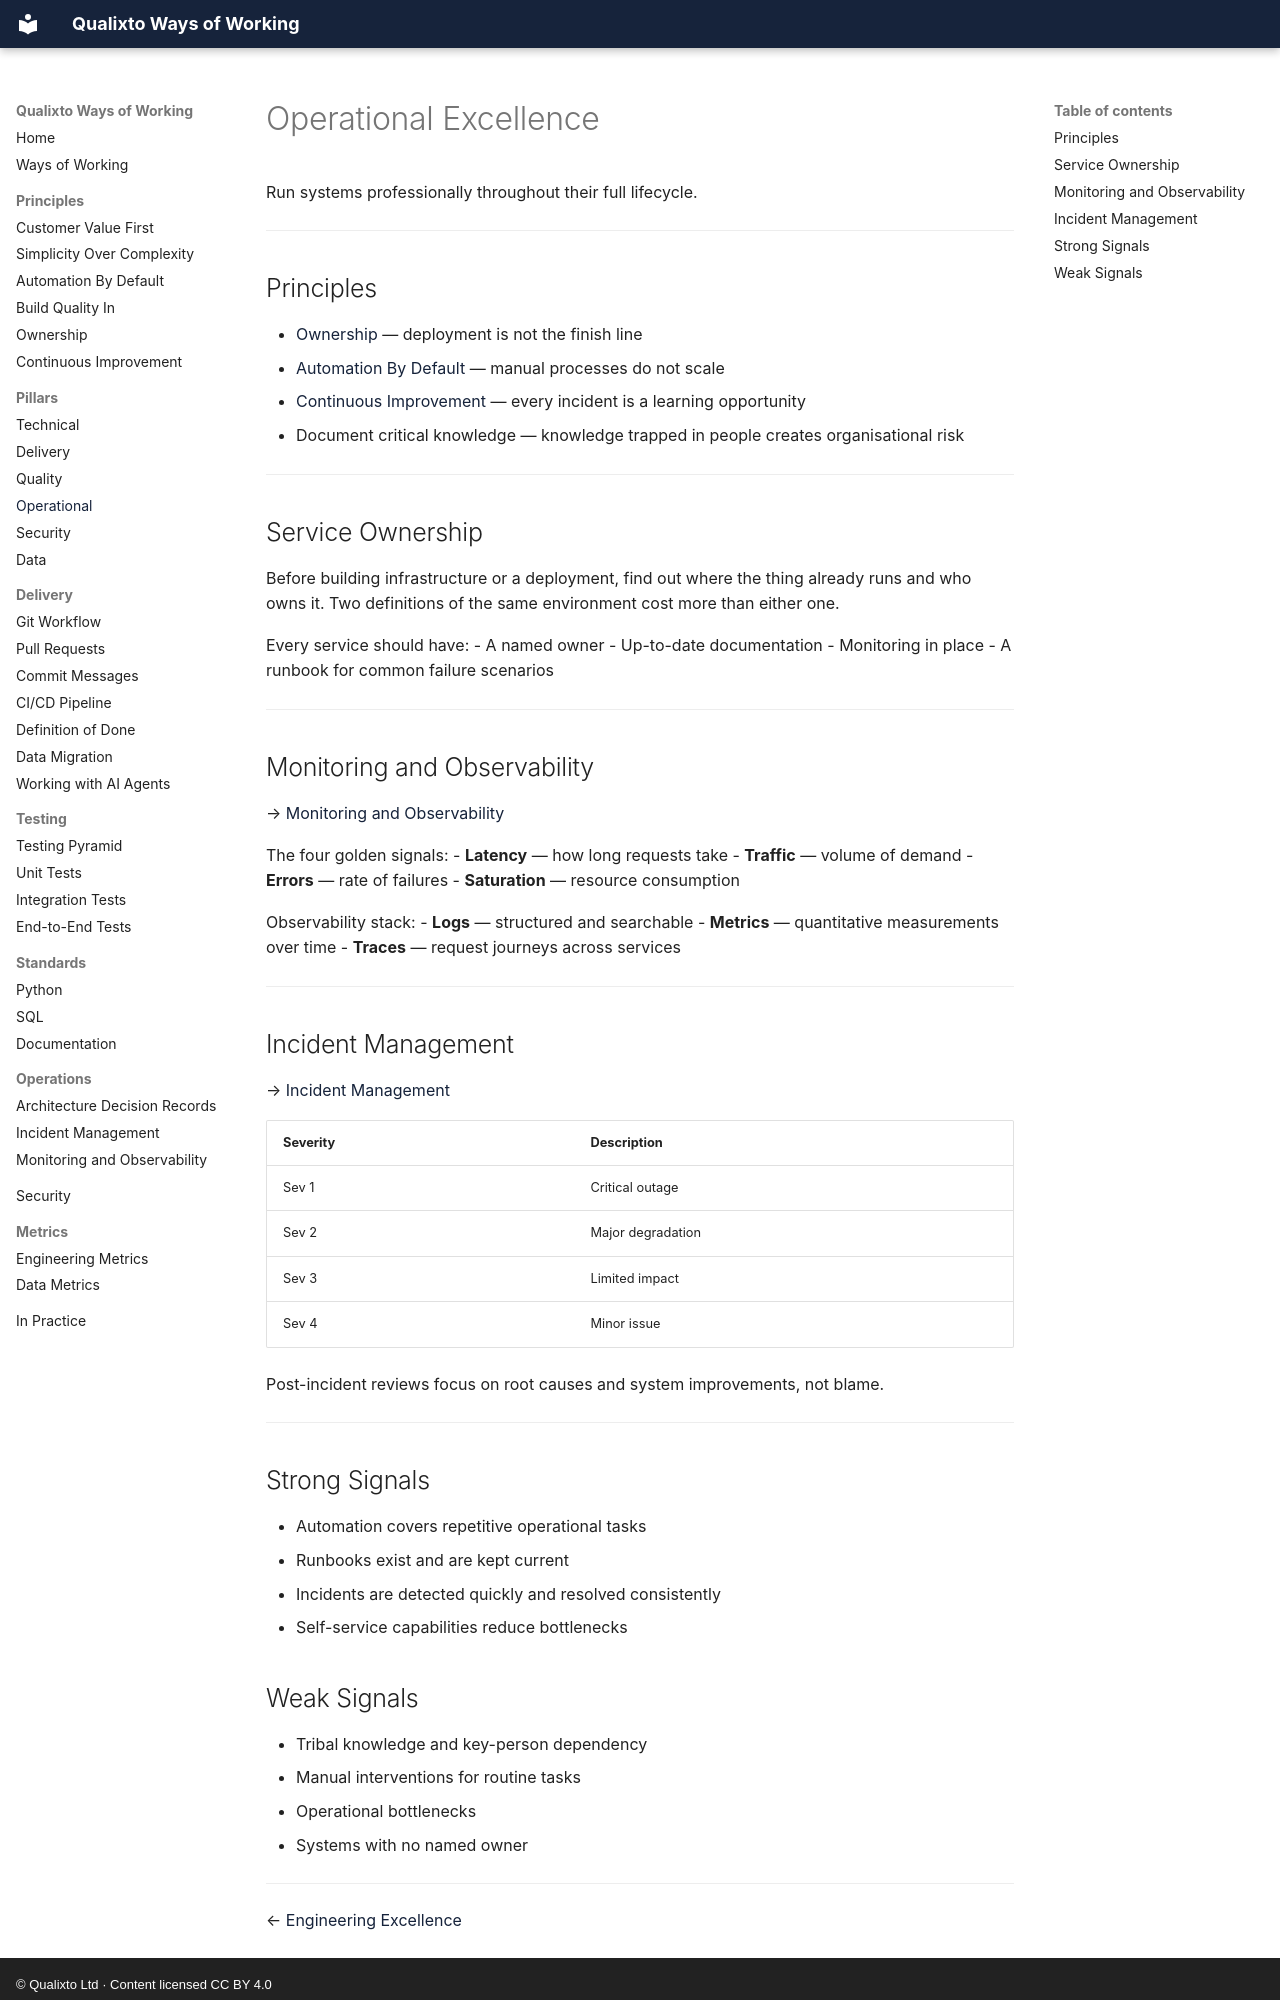

repository: Qualixto/ways-of-working · page: pillars/operational-excellence/index.html · generator: mkdocs · copyright: © Qualixto Ltd · Content licensed CC BY 4.0

<!-- Generated by scripts/sync.py from the source notes. Edit them, not this file. -->

# Operational Excellence

Run systems professionally throughout their full lifecycle.

---

## Principles

- [Ownership](../principles/ownership.md) — deployment is not the finish line
- [Automation By Default](../principles/automation-by-default.md) — manual processes do not scale
- [Continuous Improvement](../principles/continuous-improvement.md) — every incident is a learning opportunity
- Document critical knowledge — knowledge trapped in people creates organisational risk

---

## Service Ownership

Before building infrastructure or a deployment, find out where the thing already runs and who owns it. Two definitions of the same environment cost more than either one.

Every service should have:
- A named owner
- Up-to-date documentation
- Monitoring in place
- A runbook for common failure scenarios

---

## Monitoring and Observability

→ [Monitoring and Observability](../operations/monitoring-and-observability.md)

The four golden signals:
- **Latency** — how long requests take
- **Traffic** — volume of demand
- **Errors** — rate of failures
- **Saturation** — resource consumption

Observability stack:
- **Logs** — structured and searchable
- **Metrics** — quantitative measurements over time
- **Traces** — request journeys across services

---

## Incident Management

→ [Incident Management](../operations/incident-management.md)

| Severity | Description |
|----------|-------------|
| Sev 1 | Critical outage |
| Sev 2 | Major degradation |
| Sev 3 | Limited impact |
| Sev 4 | Minor issue |

Post-incident reviews focus on root causes and system improvements, not blame.

---

## Strong Signals

- Automation covers repetitive operational tasks
- Runbooks exist and are kept current
- Incidents are detected quickly and resolved consistently
- Self-service capabilities reduce bottlenecks
